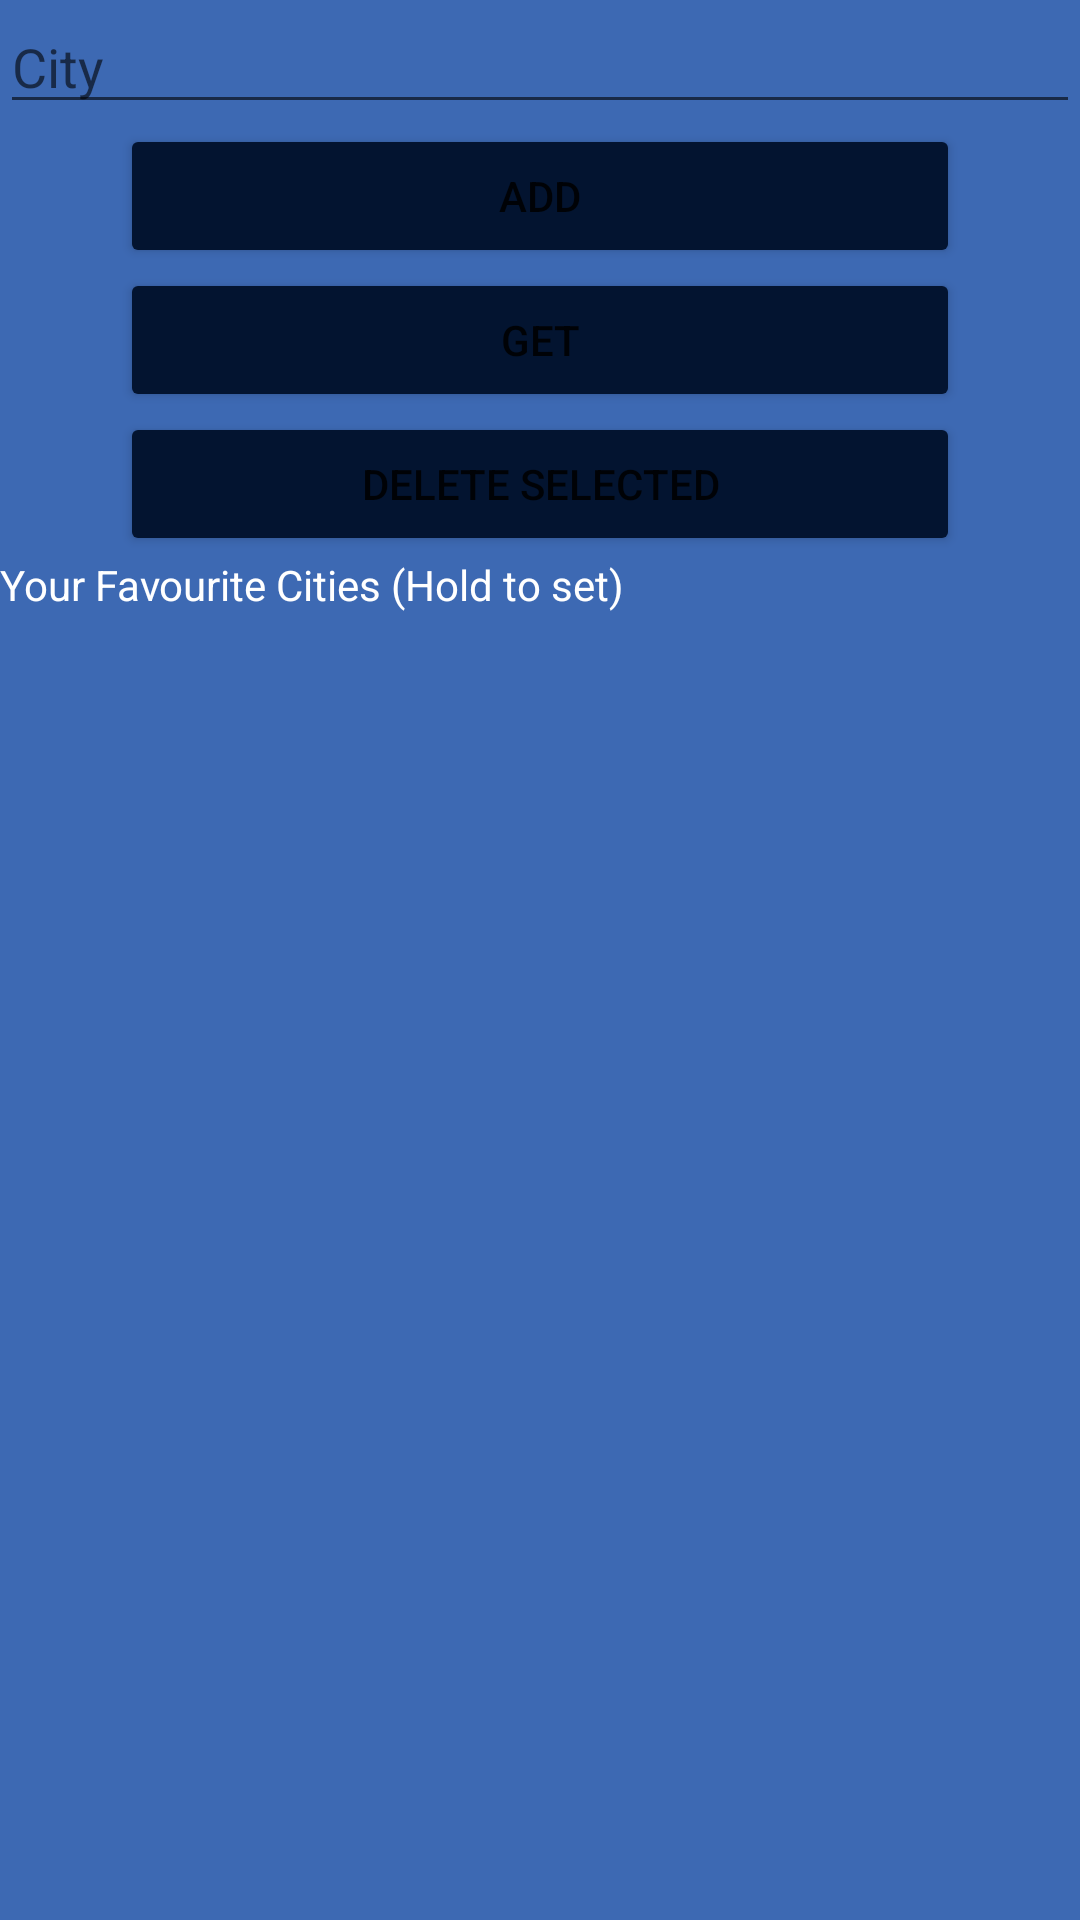

Here is an Android app screen rendered from its layout file. Give the layout XML and the strings, colors and styles it references.
<!-- AndroidManifest.xml: application theme Theme.AstroWeatherFragments -->
<!-- res/layout/fragment_favourites.xml -->
<?xml version="1.0" encoding="utf-8"?>
<LinearLayout xmlns:android="http://schemas.android.com/apk/res/android"
    xmlns:app="http://schemas.android.com/apk/res-auto"
    xmlns:tools="http://schemas.android.com/tools"
    android:layout_width="match_parent"
    android:layout_height="match_parent"
    android:orientation="vertical"
    tools:context=".FavouritesFragment"
    android:background="#3d69b3">

    <EditText
        android:id="@+id/etCity"
        android:layout_width="match_parent"
        android:layout_height="wrap_content"
        android:ems="10"
        android:inputType="textPersonName"
        android:text=""
        android:hint="@string/et_city"
        android:textColor="@color/white"/>

    <Button
        android:id="@+id/btn_add"
        android:layout_width="match_parent"
        android:layout_height="wrap_content"
        android:text="@string/add_btn"
        android:layout_marginStart="40dp"
        android:layout_marginEnd="40dp"
        android:backgroundTint="#031430"
        />

    <Button
        android:id="@+id/btn_get"
        android:layout_width="match_parent"
        android:layout_height="wrap_content"
        android:text="@string/get_btn"
        android:layout_marginStart="40dp"
        android:layout_marginEnd="40dp"
        android:backgroundTint="#031430"
        />

    <Button
        android:id="@+id/btn_delete"
        android:layout_width="match_parent"
        android:layout_height="wrap_content"
        android:text="@string/delete_selected"
        android:layout_marginStart="40dp"
        android:layout_marginEnd="40dp"
        android:backgroundTint="#031430"
        />

    <TextView
        android:id="@+id/textView"
        android:layout_width="match_parent"
        android:layout_height="wrap_content"
        android:text="@string/your_favourite_cities"
        android:textColor="@color/white"/>

    <ListView
        android:id="@+id/citiesList"
        android:layout_width="match_parent"
        android:layout_height="match_parent"
        android:choiceMode="multipleChoice"
        android:background="#3d69b3"
        />


</LinearLayout>
<!-- resources referenced by this layout -->
<resources>
  <string name="add_btn">ADD</string>
  <string name="delete_selected">Delete selected</string>
  <string name="et_city">City</string>
  <string name="get_btn">GET</string>
  <string name="your_favourite_cities">Your Favourite Cities (Hold to set)</string>
  <style name="Theme.AstroWeatherFragments" parent="Theme.MaterialComponents.DayNight.DarkActionBar">
          
          <item name="colorPrimary">@color/purple_500</item>
          <item name="colorPrimaryVariant">@color/purple_700</item>
          <item name="colorOnPrimary">@color/white</item>
          
          <item name="colorSecondary">@color/teal_200</item>
          <item name="colorSecondaryVariant">@color/teal_700</item>
          <item name="colorOnSecondary">@color/black</item>
          
          <item name="android:statusBarColor" tools:targetApi="l">?attr/colorPrimaryVariant</item>
          
      </style>
  <!-- not gathered from this repository: default colours our renderer supplied (Android Studio template values) -->
  <color name="purple_500">#FF6200EE</color>
  <color name="purple_700">#FF3700B3</color>
  <color name="teal_200">#FF03DAC5</color>
  <color name="teal_700">#FF018786</color>
  <color name="black">#FF000000</color>
  <color name="white">#FFFFFFFF</color>
</resources>
